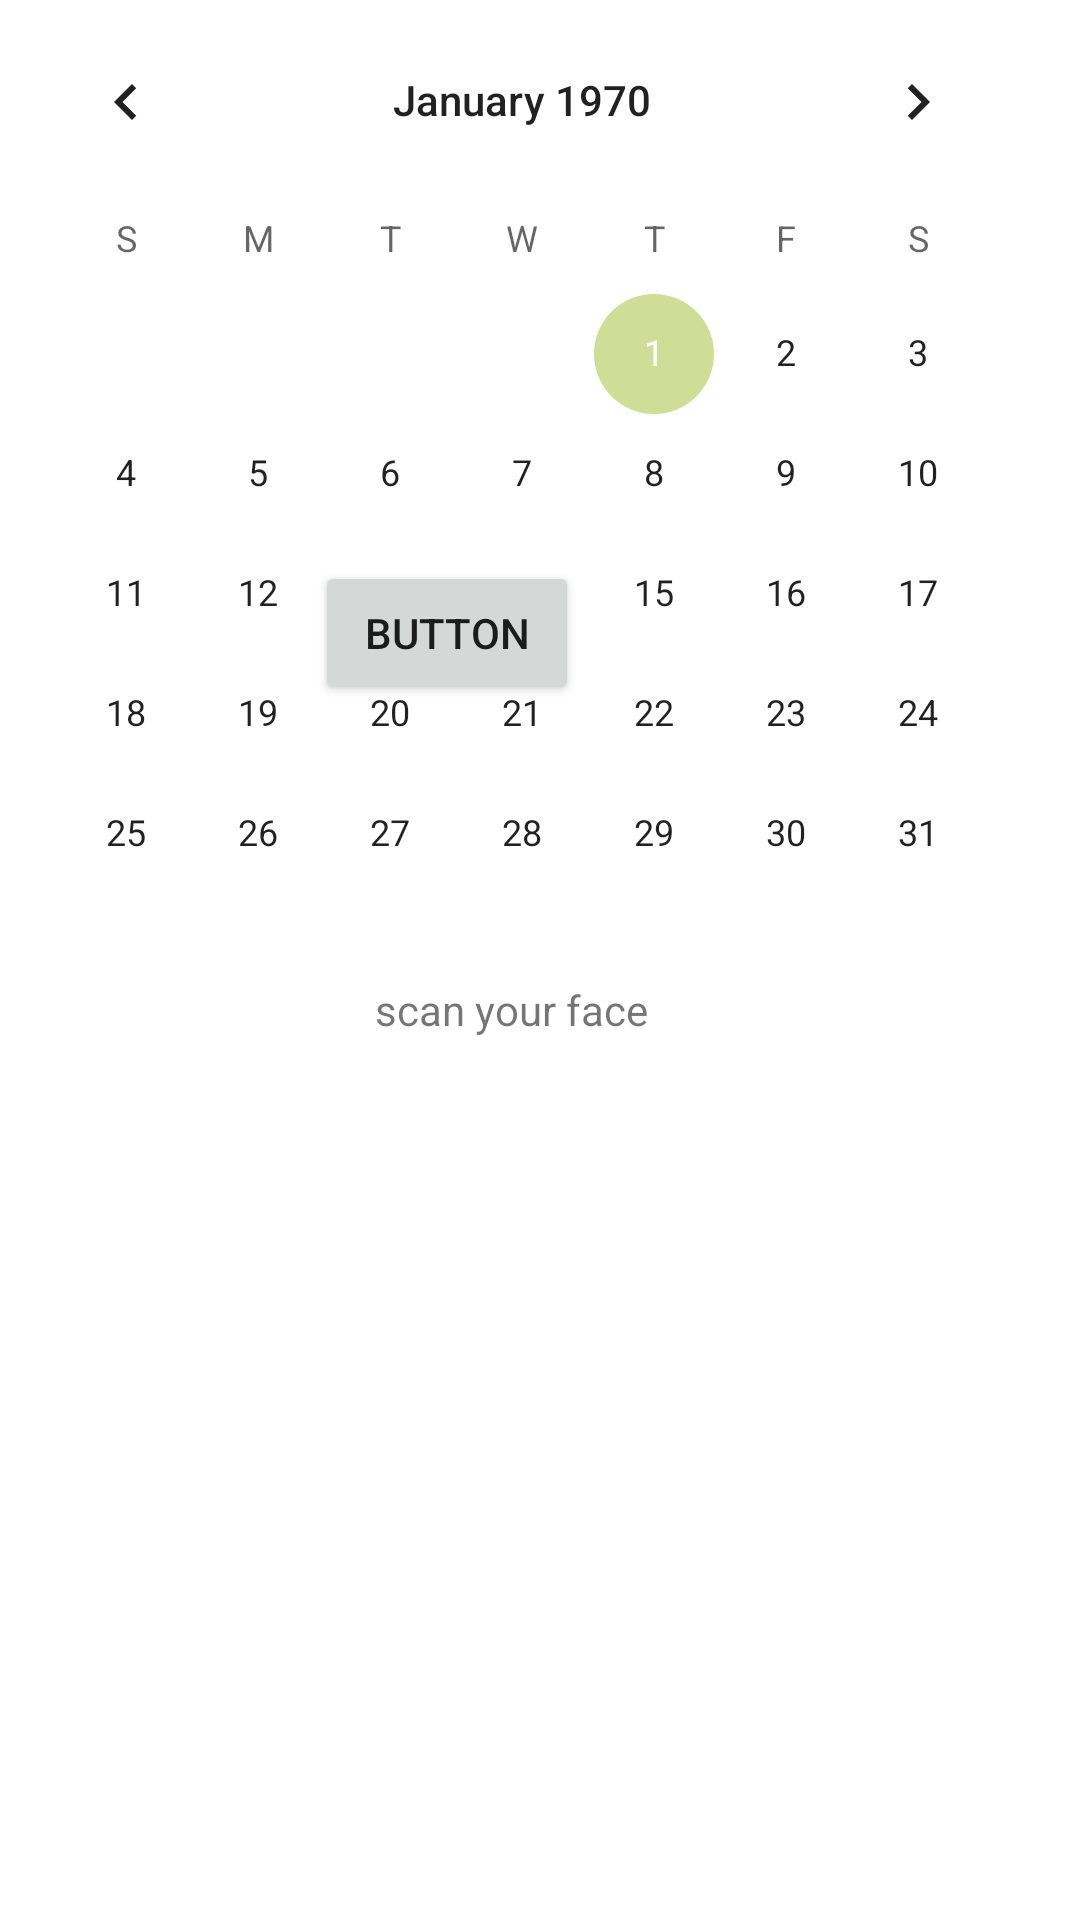

Android layout source for this screen:
<!-- AndroidManifest.xml: application theme Theme.Travable -->
<!-- res/layout/test.xml -->
<?xml version="1.0" encoding="utf-8"?>
<androidx.constraintlayout.widget.ConstraintLayout xmlns:android="http://schemas.android.com/apk/res/android"
    xmlns:app="http://schemas.android.com/apk/res-auto"
    xmlns:tools="http://schemas.android.com/tools"
    android:layout_width="match_parent"
    android:layout_height="match_parent">

    <TextView
        android:id="@+id/test_tv"
        android:layout_width="wrap_content"
        android:layout_height="wrap_content"
        android:layout_marginTop="327dp"
        android:layout_marginEnd="144dp"
        android:text="scan your face"
        app:layout_constraintEnd_toEndOf="parent"
        app:layout_constraintTop_toTopOf="parent"
        tools:ignore="MissingConstraints" />

    <Button
        android:id="@+id/test_btn"
        android:layout_width="wrap_content"
        android:layout_height="wrap_content"
        android:layout_marginEnd="23dp"
        android:layout_marginBottom="92dp"
        android:text="Button"
        app:layout_constraintBottom_toTopOf="@+id/test_tv"
        app:layout_constraintEnd_toEndOf="@+id/test_tv" />

    <CalendarView
        android:id="@+id/calendarView"
        android:layout_width="wrap_content"
        android:layout_height="wrap_content"
        tools:layout_editor_absoluteX="34dp"
        tools:layout_editor_absoluteY="376dp"
        tools:ignore="MissingConstraints" />


</androidx.constraintlayout.widget.ConstraintLayout>
<!-- resources referenced by this layout -->
<resources>
  <style name="Theme.Travable" parent="Theme.MaterialComponents.DayNight.NoActionBar">
          
          <item name="colorPrimary">@color/purple_500</item>
          <item name="colorPrimaryVariant">#3F51B5</item>
          <item name="colorOnPrimary">@color/white</item>
          
          <item name="colorSecondary">@color/purple_200</item>
          <item name="colorSecondaryVariant">@color/teal_700</item>
          <item name="colorOnSecondary">@color/black</item>
          
          <item name="android:statusBarColor" tools:targetApi="l">?attr/colorPrimaryVariant</item>
          
          <item name="android:windowAnimationStyle">@style/FadeInOutAnimation</item>
  
      </style>
  <color name="purple_500">#9C27B0</color>
  <color name="white">#FFFFFFFF</color>
  <color name="purple_200">#D0DD97</color>
  <color name="teal_700">#000051</color>
  <color name="black">#FF000000</color>
  <style name="FadeInOutAnimation">
      <item name="android:windowEnterAnimation">@android:anim/fade_in</item>
      <item name="android:windowExitAnimation">@android:anim/fade_out</item>
  </style>
</resources>
